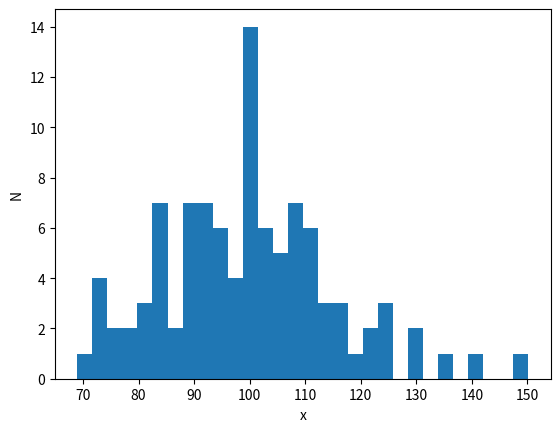
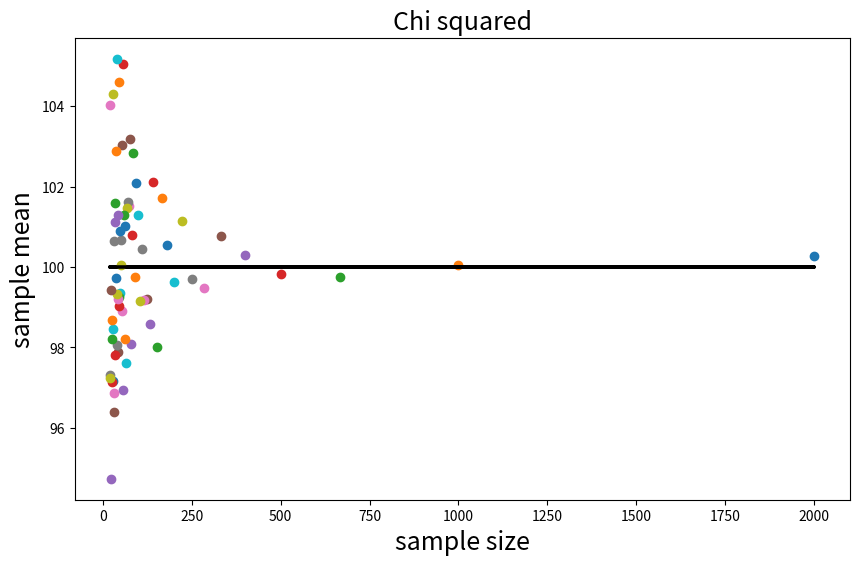
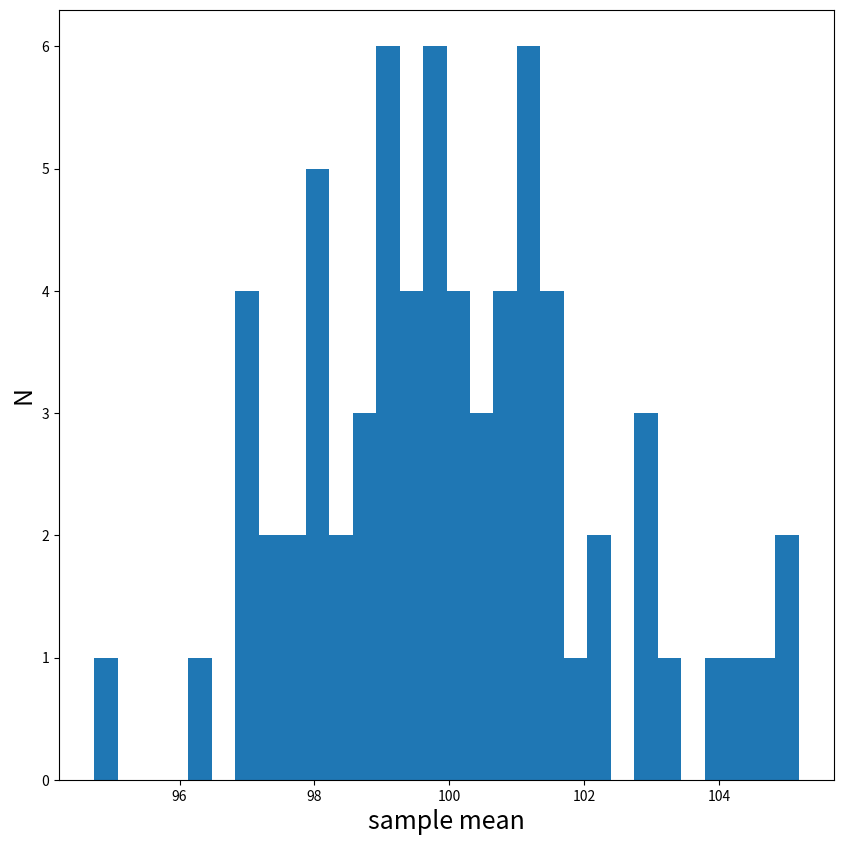

Here is the Python script that generated these plots, in order:
# coding: utf-8

# In[2]:


from __future__ import print_function
__author__= 'kc116'

import pylab as pl
import numpy as np
import matplotlib as mp

import seaborn
from scipy.optimize import curve_fit, minimize
    
get_ipython().run_line_magic('pylab', 'inline')


# In[4]:


distributions = ['chisq']
mymean = 100
df = mymean


# In[9]:


md = {}

md['chisq'] = np.random.chisquare(df, size=100)

#print(md)
pl.hist(md['chisq'], bins = 30)
pl.ylabel('N')
pl.xlabel('x')


# In[10]:


print ("Chisq mean: %.2f, standard deviation: %.2f"%(md['chisq'].mean(), md['chisq'].std()))


# In[14]:


mysize = (2000 / (np.array(range(1, 100)))).astype(int)

print (mysize, mysize.shape)


# In[35]:


md['chisq'] = {}

for n in mysize:
    md['chisq'][n] = np.random.chisquare(df, size = n)


#print(md['chisq'])
md['chisq']['means'] = {}
axchisq_mu_n = pl.figure(figsize=(10,6)).add_subplot(111)

for nn in md['chisq']:
    if not type(nn) == str:
        md['chisq']['means'][nn] = md['chisq'][nn].mean()
        
        axchisq_mu_n.plot(nn, md['chisq']['means'][nn], 'o')
        axchisq_mu_n.set_xlabel('sample size', fontsize=18)
        axchisq_mu_n.set_ylabel('sample mean', fontsize=18)
        axchisq_mu_n.set_title('Chi squared', fontsize=18)
        axchisq_mu_n.plot([min(mysize), max(mysize)], [df, df], 'k')


# In[22]:


print('\033[1m' +'Figure 2: The Law of Large Numbers suggests that the majority of random numbers generated will fall close to the mean. In this case, as calculated above, the mean is around 100.28.')


# In[32]:


print('\033[0m')


# In[25]:


allmeans = list(md['chisq']['means'].values())

pl.figure(figsize=(10, 10))
pl.hist(allmeans,bins=30)
pl.xlabel('sample mean', fontsize = 18)
pl.ylabel('N', fontsize = 18)


# In[27]:


print('\033[1m' + 'Figure 3: This is a histogram of the mean of all samples')
print('\033[1m')

